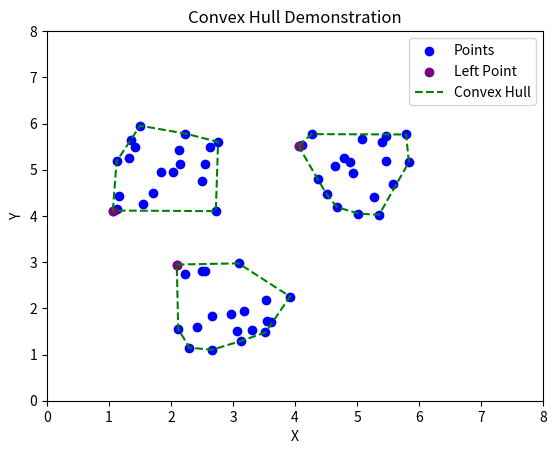

This chart was generated by the following Python code:
import numpy as np
import random
import os
from matplotlib import pyplot as plt

#points = np.array([[0,0], [1,1], [1,0], [0,1], [0.5,1.5], [0.5,0.5]])

points1 = np.array([[2+2*random.random(), 1+2*random.random()]])
for i in range(19):
    newPoint = np.array([[2+2*random.random(), 1+2*random.random()]])
    points1 = np.vstack([points1, newPoint])

points2 = np.array([[1+2*random.random(), 4+2*random.random()]])
for i in range(19):
    newPoint = np.array([[1+2*random.random(), 4+2*random.random()]])
    points2 = np.vstack([points2, newPoint])

points3 = np.array([[4+2*random.random(), 4+2*random.random()]])
for i in range(19):
    newPoint = np.array([[4+2*random.random(), 4+2*random.random()]])
    points3 = np.vstack([points3, newPoint])

def getNextHullPoint(hullDexes, points, firstPoint=False):
    maxAngle = -1 #set starting point lower than any real point would be
    nextDex = -1

    print(hullDexes)

    for i in range(len(points)):
        if i == hullDexes[-1]:
            print("skippy doo")
        else:
            if firstPoint:
                newAngle = getAngle([points[hullDexes[0],0], points[hullDexes[0],1] - 1], points[hullDexes[0]], points[i])
            else:
                newAngle = getAngle(points[hullDexes[-2]], points[hullDexes[-1]], points[i])

            if newAngle > maxAngle:
                maxAngle = newAngle
                nextDex = i

    return nextDex

def getAngle(point1, point2, point3):
    mag1 = np.sqrt( (point1[0] - point2[0])**2 + (point1[1] - point2[1])**2 )
    mag2 = np.sqrt( (point3[0] - point2[0])**2 + (point3[1] - point2[1])**2 )

    dotProd = np.dot((point1 - point2), (point3 - point2))

    theta = np.arccos(dotProd / (mag1*mag2))
    return theta

def getConvexPoly(points):
    leftDex = 4
    for i in range(len(points[:,0])):
        if i == leftDex:
            print("heeple")
        elif points[i,0] < points[leftDex,0]:
            #if point is further left than current min
            leftDex = i
        elif points[i,0] == points[leftDex, 0]:
            if points[i,1] < points[leftDex,1]:
                #if point is as left and lower than current min
                leftDex = i

    currDex = leftDex
    hullPoints = np.array([ leftDex ])

    currDex = getNextHullPoint(hullPoints, points, firstPoint=True)
    hullPoints = np.append(hullPoints, [currDex])

    while (currDex != leftDex):
        currDex = getNextHullPoint(hullPoints, points)
        hullPoints = np.append(hullPoints, [currDex])

    x_vals = [ ]
    y_vals = [ ]

    for i in hullPoints:
        x_vals.append(points[i,0])
        y_vals.append(points[i,1])

    return leftDex, x_vals, y_vals

leftDex1, x1, y1 = getConvexPoly(points1)
leftDex2, x2, y2 = getConvexPoly(points2)
leftDex3, x3, y3 = getConvexPoly(points3)

plt.title("Convex Hull Demonstration")
plt.scatter(points1[:,0], points1[:,1], color='blue', label='Points')
plt.scatter(points2[:,0], points2[:,1], color='blue')
plt.scatter(points3[:,0], points3[:,1], color='blue')
plt.xlabel("X")
plt.ylabel("Y")
plt.scatter(points1[leftDex1,0], points1[leftDex1,1], color='purple', label='Left Point')
plt.scatter(points2[leftDex2,0], points2[leftDex2,1], color='purple')
plt.scatter(points3[leftDex3,0], points3[leftDex3,1], color='purple')

plt.plot(x1, y1, color='green', linestyle='--', label='Convex Hull')
plt.plot(x2, y2, color='green', linestyle='--')
plt.plot(x3, y3, color='green', linestyle='--')

plt.xlim(0,8)
plt.ylim(0,8)
plt.legend(loc='upper right')
plt.show()
